The GitHub repository Dev789-del/Tree_Classification contains a labelled image folder "new_dataset" with 10 categories: African tulip, Alstonia scholaris, banyan tree, coconut tree, Ficus religiosa, mango, Quercus robur, rhododendron tree, Royal Poinciana, silver birch. Examples follow, each with its label.

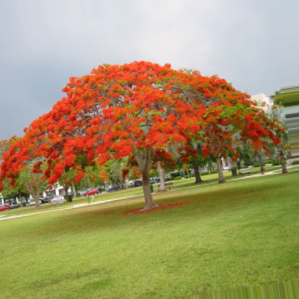
Label: Royal Poinciana

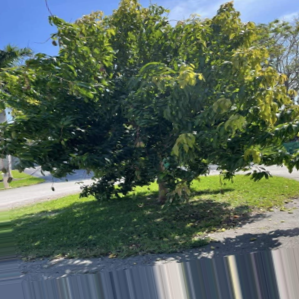
Label: mango

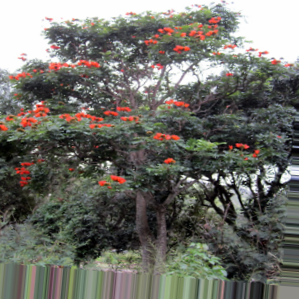
Label: African tulip

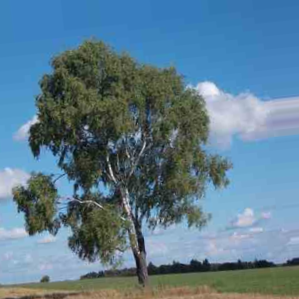
Label: silver birch

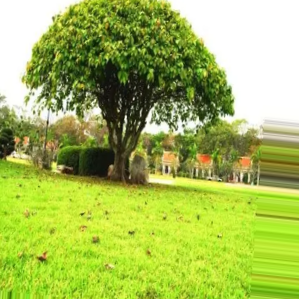
Label: Ficus religiosa

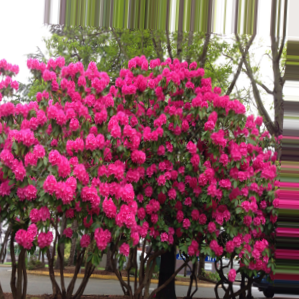
Label: rhododendron tree
